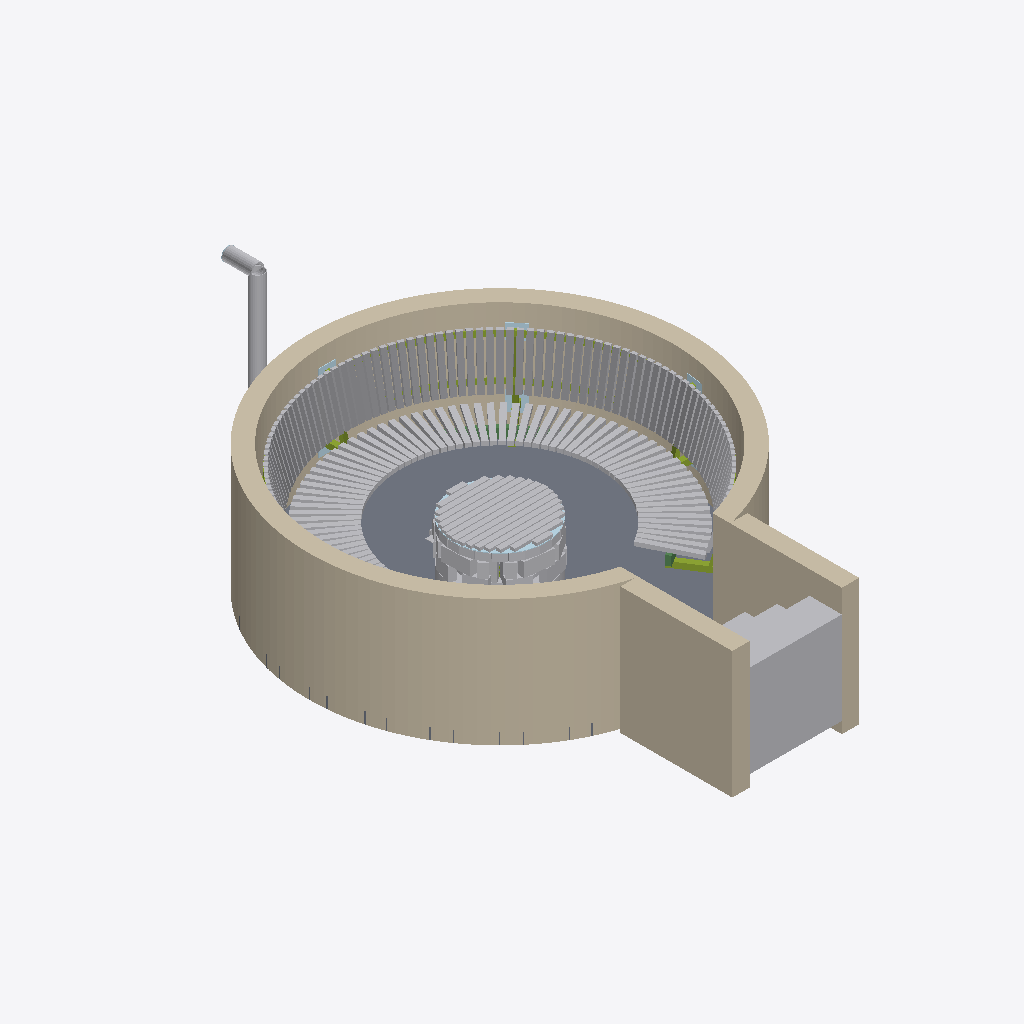
Isometric view of an IFC building model (IFC-SPF (STEP), schema IFC4, length unit millimetre), seen from the south-west, elements coloured by IFC class: 193 other elements (light grey), 10 members (olive), 6 plates (pale blue), 3 walls (beige), 1 slab (grey), 1 beam (green).
Extent 3.3 m × 4.9 m × 1.5 m (x, y, z). Storeys (1): Piso del foso at 0.00 m. Elements (355): 298 IfcBuildingElementPart, 28 IfcMember, 16 IfcPlate, 4 IfcPipeSegment, 3 IfcBuildingElementProxy, 3 IfcWall, 1 IfcBeam, 1 IfcDamper, 1 IfcSlab.

HEADER;
FILE_DESCRIPTION(('ViewDefinition [ReferenceView_V1.2]'),'2;1');
FILE_NAME('fogata_foso.ifc','2026-10-23T10:34:15',('Andres'),('Diseno y construccion'),'fogata-gen','fogata-gen','');
FILE_SCHEMA(('IFC4'));
ENDSEC;
DATA;
#19=IFCPROJECT('0hQL7RA799$vNUvOBxy4M1',#5,'Fogata en foso','Foso Ø3,00 m: banca perimetral en teca y fogón de refractario y tolete',$,$,$,(#17),#10);
#23=IFCSITE('1Xumgi52T5Pey0ysdf3XnO',#5,'Sitio',$,$,#22,$,$,.ELEMENT.,$,$,$,$,$);
#27=IFCBUILDING('25Ug_zIA95xhvFaokhtP6d',#5,'Fogata en foso',$,$,#26,$,$,.ELEMENT.,$,$,$);
#31=IFCBUILDINGSTOREY('1pomEwO_L9_O9CsxpxRyy2',#5,'Piso del foso',$,$,#30,$,$,.ELEMENT.,0.0);
#404=IFCWALL('3U_vtZDD56RO_BeiREDxEC',#5,'Muro de contención','Referencia. Profundidad supuesta 100 cm piso a borde; ajústela a la real. Entrada libre 80 cm.','Muro perimetral',#400,#403,$,.SOLIDWALL.);
#164=IFCSLAB('3SX2j71LnCURptpplI688T',#5,'Placa de piso del foso','Referencia. Cimentación y drenaje los define usted.','Placa de piso',#160,#163,$,.FLOOR.);
#509=IFCWALL('3$p_G6NHbFcwZtAubdN1Bt',#5,'Muro lateral entrada izq','Contiene el terreno a los lados de la escalera de entrada.','Muro perimetral',#505,#508,$,.SOLIDWALL.);
#488=IFCBUILDINGELEMENTPART('0YWlHtCbL5cvUkVnWezJD2',#5,'Escalón 4','Contrahuella 20 cm, huella 28 cm. Referencia.','Escalones',#484,#487,$,.USERDEFINED.);
#530=IFCWALL('3fq3yZ$IXDXeaCBgkt01fh',#5,'Muro lateral entrada der','Contiene el terreno a los lados de la escalera de entrada.','Muro perimetral',#526,#529,$,.SOLIDWALL.);
#8773=IFCPIPESEGMENT('0czd2Aq0T9WfadFrpWMfZp',#5,'Tubo vertical de la toma','Sube por fuera del foso hasta 25 cm sobre el terreno.','Ducto',#8769,#8772,$,.RIGIDSEGMENT.);
#8789=IFCPIPESEGMENT('0npFgwwpH39u2mJQE$nEBC',#5,'Codo de la toma','Orientar hacia el viento dominante.','Ducto',#8785,#8788,$,.RIGIDSEGMENT.);
#9151=IFCBUILDINGELEMENTPART('3UjWQ_okv6ROq3HqtaNZzc',#5,'Tapa · listón 08','Atornillado por debajo de la lámina.','Tapa',#9147,#9150,$,.USERDEFINED.);
#9130=IFCBUILDINGELEMENTPART('3EeLSNj$bBLwss5lpVufzg',#5,'Tapa · listón 07','Atornillado por debajo de la lámina.','Tapa',#9126,#9129,$,.USERDEFINED.);
#553=IFCBUILDINGELEMENTPART('0owvA7Szz7JeUB63PSq5py',#5,'Listón asiento 01','Radial. Junta 8 mm al frente y ≈ 41 mm atrás. Frente a +42 cm, atrás a +39 cm (4° hacia atrás).','Listones asiento',#549,#552,$,.USERDEFINED.);
#9172=IFCBUILDINGELEMENTPART('1AlxQY3KbBt9AcxC0VhgdO',#5,'Tapa · listón 09','Atornillado por debajo de la lámina.','Tapa',#9168,#9171,$,.USERDEFINED.);
#9109=IFCBUILDINGELEMENTPART('3x8pOQ1F19OhkqmhGI5srX',#5,'Tapa · listón 06','Atornillado por debajo de la lámina.','Tapa',#9105,#9108,$,.USERDEFINED.);
#9193=IFCBUILDINGELEMENTPART('3Nu0N1Thb6GOwG46uhHCw0',#5,'Tapa · listón 10','Atornillado por debajo de la lámina.','Tapa',#9189,#9192,$,.USERDEFINED.);
#8107=IFCBUILDINGELEMENTPART('1P5xMQX6DBZfVvGnHEozGa',#5,'Tolete hilada 2 · 7','Entero.','Muro tolete hilada 2',#8103,#8106,$,.USERDEFINED.);
#9088=IFCBUILDINGELEMENTPART('13MsWVHg98Iv6doONN3Otm',#5,'Tapa · listón 05','Atornillado por debajo de la lámina.','Tapa',#9084,#9087,$,.USERDEFINED.);
#8044=IFCBUILDINGELEMENTPART('3qdRu$lsLAZ9Qfr0ie_zeM',#5,'Tolete hilada 2 · 5','Entero.','Muro tolete hilada 2',#8040,#8043,$,.USERDEFINED.);
#9214=IFCBUILDINGELEMENTPART('0sjNRfwP14OB7TwTKhGnAY',#5,'Tapa · listón 11','Atornillado por debajo de la lámina.','Tapa',#9210,#9213,$,.USERDEFINED.);
#9067=IFCBUILDINGELEMENTPART('2vXvgvoJHC18HYAL_HNyaI',#5,'Tapa · listón 04','Atornillado por debajo de la lámina.','Tapa',#9063,#9066,$,.USERDEFINED.);
#3197=IFCBUILDINGELEMENTPART('0oosdEm6HDmhjeUwOFQO7r',#5,'Listón espaldar 031','Inclinado 15° de la vertical. Arranca 5 cm sobre el asiento, tope a +85 cm.','Listones espaldar',#3193,#3196,$,.USERDEFINED.);
#3772=IFCBUILDINGELEMENTPART('0yAXy67zPBMP8dTcPgcL9K',#5,'Listón espaldar 056','Inclinado 15° de la vertical. Arranca 5 cm sobre el asiento, tope a +85 cm.','Listones espaldar',#3768,#3771,$,.USERDEFINED.);
#3726=IFCBUILDINGELEMENTPART('1DLSQPhlLD_RTJppJAXfZn',#5,'Listón espaldar 054','Inclinado 15° de la vertical. Arranca 5 cm sobre el asiento, tope a +85 cm.','Listones espaldar',#3722,#3725,$,.USERDEFINED.);
#3749=IFCBUILDINGELEMENTPART('0qTGFD895CMg9qmx6uGYf7',#5,'Listón espaldar 055','Inclinado 15° de la vertical. Arranca 5 cm sobre el asiento, tope a +85 cm.','Listones espaldar',#3745,#3748,$,.USERDEFINED.);
#3220=IFCBUILDINGELEMENTPART('3rRXqz_d1D1gxPoyhKjKRK',#5,'Listón espaldar 032','Inclinado 15° de la vertical. Arranca 5 cm sobre el asiento, tope a +85 cm.','Listones espaldar',#3216,#3219,$,.USERDEFINED.);
#3243=IFCBUILDINGELEMENTPART('1R17Gnsrb8ewaQ5XDbPD44',#5,'Listón espaldar 033','Inclinado 15° de la vertical. Arranca 5 cm sobre el asiento, tope a +85 cm.','Listones espaldar',#3239,#3242,$,.USERDEFINED.);
#3174=IFCBUILDINGELEMENTPART('3aqYMFJXbEuw5U4uz0nZao',#5,'Listón espaldar 030','Inclinado 15° de la vertical. Arranca 5 cm sobre el asiento, tope a +85 cm.','Listones espaldar',#3170,#3173,$,.USERDEFINED.);
#3266=IFCBUILDINGELEMENTPART('0LPD97tcz77hWGKkbYydn5',#5,'Listón espaldar 034','Inclinado 15° de la vertical. Arranca 5 cm sobre el asiento, tope a +85 cm.','Listones espaldar',#3262,#3265,$,.USERDEFINED.);
#3703=IFCBUILDINGELEMENTPART('3BkhlItnvCFOVzsi7Hu7Ar',#5,'Listón espaldar 053','Inclinado 15° de la vertical. Arranca 5 cm sobre el asiento, tope a +85 cm.','Listones espaldar',#3699,#3702,$,.USERDEFINED.);
#3680=IFCBUILDINGELEMENTPART('365dI1VHLFnRw$AuOhVyRg',#5,'Listón espaldar 052','Inclinado 15° de la vertical. Arranca 5 cm sobre el asiento, tope a +85 cm.','Listones espaldar',#3676,#3679,$,.USERDEFINED.);
#3151=IFCBUILDINGELEMENTPART('0r61RJ1OH1XeXhTl1AB28j',#5,'Listón espaldar 029','Inclinado 15° de la vertical. Arranca 5 cm sobre el asiento, tope a +85 cm.','Listones espaldar',#3147,#3150,$,.USERDEFINED.);
#3289=IFCBUILDINGELEMENTPART('0uTVI4_wn1J8uYpAXm8gS3',#5,'Listón espaldar 035','Inclinado 15° de la vertical. Arranca 5 cm sobre el asiento, tope a +85 cm.','Listones espaldar',#3285,#3288,$,.USERDEFINED.);
#3634=IFCBUILDINGELEMENTPART('2yX7RO$OT3Khz_RWJbRG2c',#5,'Listón espaldar 050','Inclinado 15° de la vertical. Arranca 5 cm sobre el asiento, tope a +85 cm.','Listones espaldar',#3630,#3633,$,.USERDEFINED.);
#3795=IFCBUILDINGELEMENTPART('35ZY96MzD5DB1B3Bz2infs',#5,'Listón espaldar 057','Inclinado 15° de la vertical. Arranca 5 cm sobre el asiento, tope a +85 cm.','Listones espaldar',#3791,#3794,$,.USERDEFINED.);
#3657=IFCBUILDINGELEMENTPART('0qXoKojz99Bh_SWhFVHyCy',#5,'Listón espaldar 051','Inclinado 15° de la vertical. Arranca 5 cm sobre el asiento, tope a +85 cm.','Listones espaldar',#3653,#3656,$,.USERDEFINED.);
#3818=IFCBUILDINGELEMENTPART('1tZCqgHmjEm8ZfNQ1bxoDb',#5,'Listón espaldar 058','Inclinado 15° de la vertical. Arranca 5 cm sobre el asiento, tope a +85 cm.','Listones espaldar',#3814,#3817,$,.USERDEFINED.);
#3312=IFCBUILDINGELEMENTPART('3H6OA0gN17suZRhZzSlNEa',#5,'Listón espaldar 036','Inclinado 15° de la vertical. Arranca 5 cm sobre el asiento, tope a +85 cm.','Listones espaldar',#3308,#3311,$,.USERDEFINED.);
#9235=IFCBUILDINGELEMENTPART('20lKSzdjn9MB2_dNfe_LMU',#5,'Tapa · listón 12','Atornillado por debajo de la lámina.','Tapa',#9231,#9234,$,.USERDEFINED.);
#3335=IFCBUILDINGELEMENTPART('12IG50tPLEteTiF_RxlTI7',#5,'Listón espaldar 037','Inclinado 15° de la vertical. Arranca 5 cm sobre el asiento, tope a +85 cm.','Listones espaldar',#3331,#3334,$,.USERDEFINED.);
#3611=IFCBUILDINGELEMENTPART('11Cj7us8r9mQyZNg1S7Us7',#5,'Listón espaldar 049','Inclinado 15° de la vertical. Arranca 5 cm sobre el asiento, tope a +85 cm.','Listones espaldar',#3607,#3610,$,.USERDEFINED.);
#3358=IFCBUILDINGELEMENTPART('2tUf2OPYH6WP4oStYY3p9l',#5,'Listón espaldar 038','Inclinado 15° de la vertical. Arranca 5 cm sobre el asiento, tope a +85 cm.','Listones espaldar',#3354,#3357,$,.USERDEFINED.);
#3473=IFCBUILDINGELEMENTPART('1Fi5_KbQv78frtaFmQzwhs',#5,'Listón espaldar 043','Inclinado 15° de la vertical. Arranca 5 cm sobre el asiento, tope a +85 cm.','Listones espaldar',#3469,#3472,$,.USERDEFINED.);
#3588=IFCBUILDINGELEMENTPART('3ohX543xP1v99d32$8BISK',#5,'Listón espaldar 048','Inclinado 15° de la vertical. Arranca 5 cm sobre el asiento, tope a +85 cm.','Listones espaldar',#3584,#3587,$,.USERDEFINED.);
#3128=IFCBUILDINGELEMENTPART('0ZliNsCcH19wIT4dgVsSvn',#5,'Listón espaldar 028','Inclinado 15° de la vertical. Arranca 5 cm sobre el asiento, tope a +85 cm.','Listones espaldar',#3124,#3127,$,.USERDEFINED.);
#3105=IFCBUILDINGELEMENTPART('3_1dnMQsrA9B2FroWnoZpT',#5,'Listón espaldar 027','Inclinado 15° de la vertical. Arranca 5 cm sobre el asiento, tope a +85 cm.','Listones espaldar',#3101,#3104,$,.USERDEFINED.);
#3381=IFCBUILDINGELEMENTPART('2f6LJ_SjrCwQqqlUQYsBQr',#5,'Listón espaldar 039','Inclinado 15° de la vertical. Arranca 5 cm sobre el asiento, tope a +85 cm.','Listones espaldar',#3377,#3380,$,.USERDEFINED.);
#3565=IFCBUILDINGELEMENTPART('0Xa1OlMoLFsPVtcSHx652s',#5,'Listón espaldar 047','Inclinado 15° de la vertical. Arranca 5 cm sobre el asiento, tope a +85 cm.','Listones espaldar',#3561,#3564,$,.USERDEFINED.);
#3404=IFCBUILDINGELEMENTPART('3DpWg4$PP62fz2H0P5oht$',#5,'Listón espaldar 040','Inclinado 15° de la vertical. Arranca 5 cm sobre el asiento, tope a +85 cm.','Listones espaldar',#3400,#3403,$,.USERDEFINED.);
#3841=IFCBUILDINGELEMENTPART('1Yva0kqTXCvAGEufK6marS',#5,'Listón espaldar 059','Inclinado 15° de la vertical. Arranca 5 cm sobre el asiento, tope a +85 cm.','Listones espaldar',#3837,#3840,$,.USERDEFINED.);
#3542=IFCBUILDINGELEMENTPART('2s$YQooU9D2f6FBTRAjcQu',#5,'Listón espaldar 046','Inclinado 15° de la vertical. Arranca 5 cm sobre el asiento, tope a +85 cm.','Listones espaldar',#3538,#3541,$,.USERDEFINED.);
#3496=IFCBUILDINGELEMENTPART('3mD90aYZfE483thClzJuVH',#5,'Listón espaldar 044','Inclinado 15° de la vertical. Arranca 5 cm sobre el asiento, tope a +85 cm.','Listones espaldar',#3492,#3495,$,.USERDEFINED.);
#3082=IFCBUILDINGELEMENTPART('2jX2C1id90Uxkpd7LbpT5r',#5,'Listón espaldar 026','Inclinado 15° de la vertical. Arranca 5 cm sobre el asiento, tope a +85 cm.','Listones espaldar',#3078,#3081,$,.USERDEFINED.);
#3864=IFCBUILDINGELEMENTPART('0vrXx5XFTDBunChqGI6EiK',#5,'Listón espaldar 060','Inclinado 15° de la vertical. Arranca 5 cm sobre el asiento, tope a +85 cm.','Listones espaldar',#3860,#3863,$,.USERDEFINED.);
#3427=IFCBUILDINGELEMENTPART('2WA0zGYa9DFg6_HenmH8wa',#5,'Listón espaldar 041','Inclinado 15° de la vertical. Arranca 5 cm sobre el asiento, tope a +85 cm.','Listones espaldar',#3423,#3426,$,.USERDEFINED.);
#3450=IFCBUILDINGELEMENTPART('1dpDcvh7jCQv0VYgybBRzo',#5,'Listón espaldar 042','Inclinado 15° de la vertical. Arranca 5 cm sobre el asiento, tope a +85 cm.','Listones espaldar',#3446,#3449,$,.USERDEFINED.);
#3519=IFCBUILDINGELEMENTPART('3O8wS$mzX6FAMtLpWlOkPl',#5,'Listón espaldar 045','Inclinado 15° de la vertical. Arranca 5 cm sobre el asiento, tope a +85 cm.','Listones espaldar',#3515,#3518,$,.USERDEFINED.);
#9046=IFCBUILDINGELEMENTPART('1AWDRDCRH04wU0sWjy94fv',#5,'Tapa · listón 03','Atornillado por debajo de la lámina.','Tapa',#9042,#9045,$,.USERDEFINED.);
#3885=IFCBUILDINGELEMENTPART('1IohP7uOjEP8$h_QUWg3Sa',#5,'Listón espaldar 061','Inclinado 15° de la vertical. Arranca 5 cm sobre el asiento, tope a +85 cm.','Listones espaldar',#3881,#3884,$,.USERDEFINED.);
#467=IFCBUILDINGELEMENTPART('1r99I$5P56JwAXJcR$EUL$',#5,'Escalón 3','Contrahuella 20 cm, huella 28 cm. Referencia.','Escalones',#463,#466,$,.USERDEFINED.);
#3059=IFCBUILDINGELEMENTPART('2ONW7t8kT8jv2VaLi5ZNIi',#5,'Listón espaldar 025','Inclinado 15° de la vertical. Arranca 5 cm sobre el asiento, tope a +85 cm.','Listones espaldar',#3055,#3058,$,.USERDEFINED.);
#3036=IFCBUILDINGELEMENTPART('2Y$FFmsw9ASfOrK31QyLzr',#5,'Listón espaldar 024','Inclinado 15° de la vertical. Arranca 5 cm sobre el asiento, tope a +85 cm.','Listones espaldar',#3032,#3035,$,.USERDEFINED.);
#1748=IFCBUILDINGELEMENTPART('3PV4OvvIbE_ORo_xhc_Wh_',#5,'Listón asiento 53','Radial. Junta 8 mm al frente y ≈ 41 mm atrás. Frente a +42 cm, atrás a +39 cm (4° hacia atrás).','Listones asiento',#1744,#1747,$,.USERDEFINED.);
#3908=IFCBUILDINGELEMENTPART('0qWvWxdw5C9QwQMoScQ6G4',#5,'Listón espaldar 062','Inclinado 15° de la vertical. Arranca 5 cm sobre el asiento, tope a +85 cm.','Listones espaldar',#3904,#3907,$,.USERDEFINED.);
#3931=IFCBUILDINGELEMENTPART('3Imiw3PjLDgh7G5wFoULOX',#5,'Listón espaldar 063','Inclinado 15° de la vertical. Arranca 5 cm sobre el asiento, tope a +85 cm.','Listones espaldar',#3927,#3930,$,.USERDEFINED.);
#622=IFCBUILDINGELEMENTPART('2wVml1rYf1UQIymQ6ifjYZ',#5,'Listón asiento 04','Radial. Junta 8 mm al frente y ≈ 41 mm atrás. Frente a +42 cm, atrás a +39 cm (4° hacia atrás).','Listones asiento',#618,#621,$,.USERDEFINED.);
#9256=IFCBUILDINGELEMENTPART('0tj30ll1v1ThDszPQXy7YJ',#5,'Tapa · listón 13','Atornillado por debajo de la lámina.','Tapa',#9252,#9255,$,.USERDEFINED.);
#645=IFCBUILDINGELEMENTPART('00eZV1Pvn02fj5AIjRS37u',#5,'Listón asiento 05','Radial. Junta 8 mm al frente y ≈ 41 mm atrás. Frente a +42 cm, atrás a +39 cm (4° hacia atrás).','Listones asiento',#641,#644,$,.USERDEFINED.);
#1610=IFCBUILDINGELEMENTPART('1Vty_TCoH7qAPK0NYnOB9q',#5,'Listón asiento 47','Radial. Junta 8 mm al frente y ≈ 41 mm atrás. Frente a +42 cm, atrás a +39 cm (4° hacia atrás).','Listones asiento',#1606,#1609,$,.USERDEFINED.);
#737=IFCBUILDINGELEMENTPART('0tP_dc13z3WRMqjBeOAkDs',#5,'Listón asiento 09','Radial. Junta 8 mm al frente y ≈ 41 mm atrás. Frente a +42 cm, atrás a +39 cm (4° hacia atrás).','Listones asiento',#733,#736,$,.USERDEFINED.);
#898=IFCBUILDINGELEMENTPART('0LNl2LWTb0LBkU0kciLknj',#5,'Listón asiento 16','Radial. Junta 8 mm al frente y ≈ 41 mm atrás. Frente a +42 cm, atrás a +39 cm (4° hacia atrás).','Listones asiento',#894,#897,$,.USERDEFINED.);
#599=IFCBUILDINGELEMENTPART('2IRi1k_VTDARudktbuczxs',#5,'Listón asiento 03','Radial. Junta 8 mm al frente y ≈ 41 mm atrás. Frente a +42 cm, atrás a +39 cm (4° hacia atrás).','Listones asiento',#595,#598,$,.USERDEFINED.);
#576=IFCBUILDINGELEMENTPART('0N7pCpa5v8JAYA5$hwgWfw',#5,'Listón asiento 02','Radial. Junta 8 mm al frente y ≈ 41 mm atrás. Frente a +42 cm, atrás a +39 cm (4° hacia atrás).','Listones asiento',#572,#575,$,.USERDEFINED.);
#714=IFCBUILDINGELEMENTPART('0ReiZIWYD2EP$tDfSBgaqn',#5,'Listón asiento 08','Radial. Junta 8 mm al frente y ≈ 41 mm atrás. Frente a +42 cm, atrás a +39 cm (4° hacia atrás).','Listones asiento',#710,#713,$,.USERDEFINED.);
#1564=IFCBUILDINGELEMENTPART('2aZFuHDA5FoOxL8RIelGaQ',#5,'Listón asiento 45','Radial. Junta 8 mm al frente y ≈ 41 mm atrás. Frente a +42 cm, atrás a +39 cm (4° hacia atrás).','Listones asiento',#1560,#1563,$,.USERDEFINED.);
#1679=IFCBUILDINGELEMENTPART('2acoKSur90YOUppuOsxsv3',#5,'Listón asiento 50','Radial. Junta 8 mm al frente y ≈ 41 mm atrás. Frente a +42 cm, atrás a +39 cm (4° hacia atrás).','Listones asiento',#1675,#1678,$,.USERDEFINED.);
#3013=IFCBUILDINGELEMENTPART('3GhohA1S5Dwf5Or$GtoIH9',#5,'Listón espaldar 023','Inclinado 15° de la vertical. Arranca 5 cm sobre el asiento, tope a +85 cm.','Listones espaldar',#3009,#3012,$,.USERDEFINED.);
#668=IFCBUILDINGELEMENTPART('11MYf9dEj34ernhG6nnTui',#5,'Listón asiento 06','Radial. Junta 8 mm al frente y ≈ 41 mm atrás. Frente a +42 cm, atrás a +39 cm (4° hacia atrás).','Listones asiento',#664,#667,$,.USERDEFINED.);
#783=IFCBUILDINGELEMENTPART('31F5hRVBj8Qe5EcyLzZEgn',#5,'Listón asiento 11','Radial. Junta 8 mm al frente y ≈ 41 mm atrás. Frente a +42 cm, atrás a +39 cm (4° hacia atrás).','Listones asiento',#779,#782,$,.USERDEFINED.);
#944=IFCBUILDINGELEMENTPART('2YkkfELSL7MvTV_$LfI_Ps',#5,'Listón asiento 18','Radial. Junta 8 mm al frente y ≈ 41 mm atrás. Frente a +42 cm, atrás a +39 cm (4° hacia atrás).','Listones asiento',#940,#943,$,.USERDEFINED.);
#691=IFCBUILDINGELEMENTPART('2L05$WC0D2Hv7uuHcDIocn',#5,'Listón asiento 07','Radial. Junta 8 mm al frente y ≈ 41 mm atrás. Frente a +42 cm, atrás a +39 cm (4° hacia atrás).','Listones asiento',#687,#690,$,.USERDEFINED.);
#760=IFCBUILDINGELEMENTPART('3Dv5Nq$PD3vfOY5RZZjHQF',#5,'Listón asiento 10','Radial. Junta 8 mm al frente y ≈ 41 mm atrás. Frente a +42 cm, atrás a +39 cm (4° hacia atrás).','Listones asiento',#756,#759,$,.USERDEFINED.);
#829=IFCBUILDINGELEMENTPART('0_0lX7f_j7XvVlfumKTFrc',#5,'Listón asiento 13','Radial. Junta 8 mm al frente y ≈ 41 mm atrás. Frente a +42 cm, atrás a +39 cm (4° hacia atrás).','Listones asiento',#825,#828,$,.USERDEFINED.);
#1725=IFCBUILDINGELEMENTPART('3MDK3fvJv9pv_AKACFgp6s',#5,'Listón asiento 52','Radial. Junta 8 mm al frente y ≈ 41 mm atrás. Frente a +42 cm, atrás a +39 cm (4° hacia atrás).','Listones asiento',#1721,#1724,$,.USERDEFINED.);
#5951=IFCMEMBER('2j8Yiq8W9Euvlylrk0rAAQ',#5,'Ménsula 1 · brazo','Anclado al muro con platina y 4 chazos. Recibe la viga curva.','Ménsulas',#5947,#5950,$,.MEMBER.);
#1518=IFCBUILDINGELEMENTPART('1qyloaICL5bAcRIUHp940v',#5,'Listón asiento 43','Radial. Junta 8 mm al frente y ≈ 41 mm atrás. Frente a +42 cm, atrás a +39 cm (4° hacia atrás).','Listones asiento',#1514,#1517,$,.USERDEFINED.);
#1633=IFCBUILDINGELEMENTPART('3sefWf5J90WPKm6YB3E4fV',#5,'Listón asiento 48','Radial. Junta 8 mm al frente y ≈ 41 mm atrás. Frente a +42 cm, atrás a +39 cm (4° hacia atrás).','Listones asiento',#1629,#1632,$,.USERDEFINED.);
#806=IFCBUILDINGELEMENTPART('3LoTNbhnLAGfyhiAlk4rBX',#5,'Listón asiento 12','Radial. Junta 8 mm al frente y ≈ 41 mm atrás. Frente a +42 cm, atrás a +39 cm (4° hacia atrás).','Listones asiento',#802,#805,$,.USERDEFINED.);
#852=IFCBUILDINGELEMENTPART('2PmH50dML3E84wz_bMEf9n',#5,'Listón asiento 14','Radial. Junta 8 mm al frente y ≈ 41 mm atrás. Frente a +42 cm, atrás a +39 cm (4° hacia atrás).','Listones asiento',#848,#851,$,.USERDEFINED.);
#990=IFCBUILDINGELEMENTPART('2Kdd9a7z524wccqWi0ZjYS',#5,'Listón asiento 20','Radial. Junta 8 mm al frente y ≈ 41 mm atrás. Frente a +42 cm, atrás a +39 cm (4° hacia atrás).','Listones asiento',#986,#989,$,.USERDEFINED.);
#1656=IFCBUILDINGELEMENTPART('00ADIY0Yb7_BfLZFHNqrsX',#5,'Listón asiento 49','Radial. Junta 8 mm al frente y ≈ 41 mm atrás. Frente a +42 cm, atrás a +39 cm (4° hacia atrás).','Listones asiento',#1652,#1655,$,.USERDEFINED.);
#1702=IFCBUILDINGELEMENTPART('3qlFzPVS98ufaD_MT_dq5j',#5,'Listón asiento 51','Radial. Junta 8 mm al frente y ≈ 41 mm atrás. Frente a +42 cm, atrás a +39 cm (4° hacia atrás).','Listones asiento',#1698,#1701,$,.USERDEFINED.);
ENDSEC;
